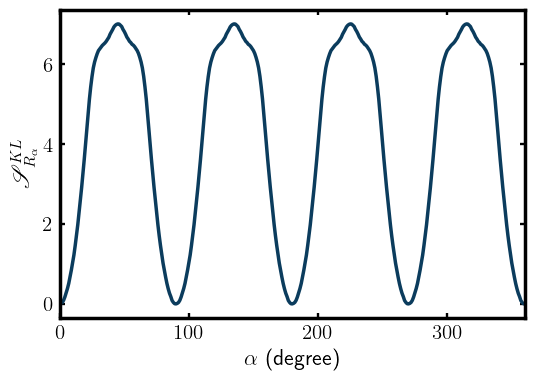

Values plotted in this chart, from the file beside it:
0.000000000000000000e+00, nan
1.000000000000000000e+00, 1.270823003302585553e-02
2.000000000000000000e+00, 3.738964000269601184e-02
3.000000000000000000e+00, 8.975907310856687249e-02
4.000000000000000000e+00, 1.735716179863135145e-01
5.000000000000000000e+00, 2.783060846455316373e-01
6.000000000000000000e+00, 3.855622766778658561e-01
7.000000000000000000e+00, 5.139518314842675961e-01
8.000000000000000000e+00, 6.748067823045631464e-01
9.000000000000000000e+00, 8.466924249109379907e-01
1.000000000000000000e+01, 1.029022894069911986e+00
1.100000000000000000e+01, 1.226100651047769219e+00
1.200000000000000000e+01, 1.464422229317793978e+00
1.300000000000000000e+01, 1.725389221423654362e+00
1.400000000000000000e+01, 1.986335623414418716e+00
1.500000000000000000e+01, 2.300355785839260037e+00
1.600000000000000000e+01, 2.605790751073153277e+00
1.700000000000000000e+01, 2.924404144194506117e+00
1.800000000000000000e+01, 3.272243502108535651e+00
1.900000000000000000e+01, 3.623763415329499082e+00
2.000000000000000000e+01, 4.004666974141662728e+00
2.100000000000000000e+01, 4.395475644756220213e+00
2.200000000000000000e+01, 4.766236792000172251e+00
2.300000000000000000e+01, 5.130528925547213959e+00
2.400000000000000000e+01, 5.438112333272702159e+00
2.500000000000000000e+01, 5.695998086633854207e+00
2.600000000000000000e+01, 5.912164554045006959e+00
2.700000000000000000e+01, 6.059718299799263797e+00
2.800000000000000000e+01, 6.170800212188638945e+00
2.900000000000000000e+01, 6.267925663893358035e+00
3.000000000000000000e+01, 6.346993351218004342e+00
3.100000000000000000e+01, 6.390361297459619117e+00
3.200000000000000000e+01, 6.434300610215380800e+00
3.300000000000000000e+01, 6.476880904260213789e+00
3.400000000000000000e+01, 6.506666599069207635e+00
3.500000000000000000e+01, 6.538586552182751532e+00
3.600000000000000000e+01, 6.579082431776603457e+00
3.700000000000000000e+01, 6.629782644171137385e+00
3.800000000000000000e+01, 6.680171181987279994e+00
3.900000000000000000e+01, 6.758406164528873106e+00
4.000000000000000000e+01, 6.816972670972528903e+00
4.100000000000000000e+01, 6.875666705135549783e+00
4.200000000000000000e+01, 6.941227708772293781e+00
4.300000000000000000e+01, 6.980121065099976541e+00
4.400000000000000000e+01, 7.004676960195990176e+00
4.500000000000000000e+01, 7.016425066056155124e+00
4.600000000000000000e+01, 7.012138611234210117e+00
4.700000000000000000e+01, 6.982627673980693395e+00
4.800000000000000000e+01, 6.949092799927742092e+00
4.900000000000000000e+01, 6.878198446610819694e+00
5.000000000000000000e+01, 6.825306693791861612e+00
5.100000000000000000e+01, 6.759806930474302256e+00
5.200000000000000000e+01, 6.686063684470587631e+00
5.300000000000000000e+01, 6.637754933085801667e+00
5.400000000000000000e+01, 6.580968866960009933e+00
5.500000000000000000e+01, 6.549618984042826497e+00
5.600000000000000000e+01, 6.505133398511921961e+00
5.700000000000000000e+01, 6.482821407666277125e+00
5.800000000000000000e+01, 6.445601831302866458e+00
5.900000000000000000e+01, 6.394056915165994504e+00
6.000000000000000000e+01, 6.346810921732406463e+00
... 300 more rows
